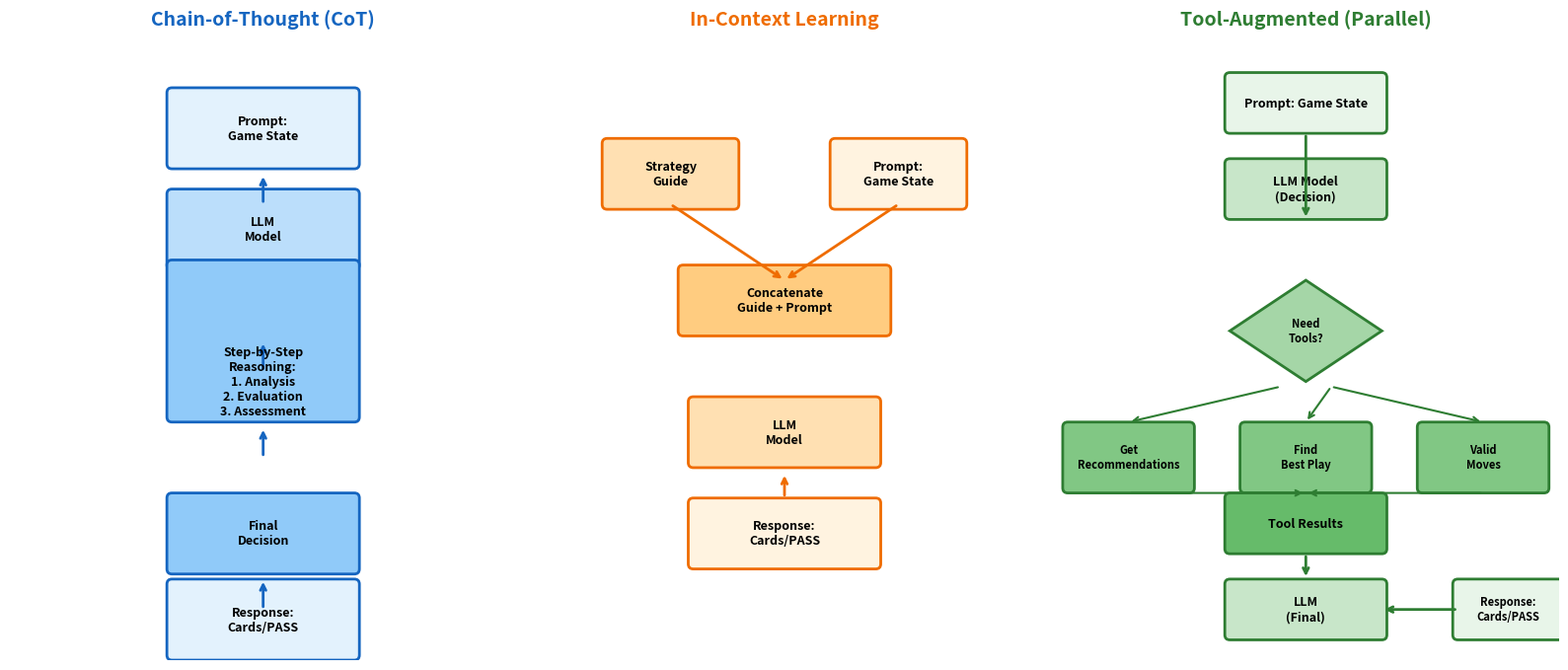

Write Python code to recreate this figure. (Note: this script raises an exception after producing the figure.)
#!/usr/bin/env python3
"""Draw flowchart-style diagrams using matplotlib - no external tools needed."""

import matplotlib
matplotlib.use('Agg')
import matplotlib.pyplot as plt
import matplotlib.patches as mpatches
from matplotlib.patches import FancyBboxPatch, FancyArrowPatch
import numpy as np

def draw_flowchart():
    """Draw a flowchart comparing the three agent architectures."""
    fig, axes = plt.subplots(1, 3, figsize=(16, 8))
    
    # Colors for each architecture
    colors = {
        'cot': '#1565c0',
        'icl': '#ef6c00', 
        'tool': '#2e7d32'
    }
    
    # === Subplot 1: Chain-of-Thought ===
    ax1 = axes[0]
    ax1.set_xlim(0, 10)
    ax1.set_ylim(0, 12)
    ax1.set_aspect('equal')
    ax1.axis('off')
    ax1.set_title('Chain-of-Thought (CoT)', 
                  fontsize=14, fontweight='bold', color=colors['cot'], pad=20)
    
    # Draw boxes
    boxes_cot = [
        (5, 10.5, 'Prompt:\nGame State'),
        (5, 8.5, 'LLM\nModel'),
        (5, 5.5, 'Step-by-Step\nReasoning:\n1. Analysis\n2. Evaluation\n3. Assessment'),
        (5, 2.5, 'Final\nDecision'),
        (5, 0.8, 'Response:\nCards/PASS')
    ]
    
    for i, (x, y, text) in enumerate(boxes_cot):
        color = '#e3f2fd' if i in [0, 4] else '#bbdefb' if i == 1 else '#90caf9'
        box = FancyBboxPatch((x-1.8, y-0.7), 3.6, 1.4 if i != 2 else 3,
                            boxstyle="round,pad=0.1", 
                            facecolor=color, edgecolor=colors['cot'], linewidth=2)
        ax1.add_patch(box)
        ax1.text(x, y, text, ha='center', va='center', fontsize=9, fontweight='bold')
        if i < len(boxes_cot) - 1:
            ax1.annotate('', xy=(x, y-0.9 if i != 1 else y-2.2), xytext=(x, y-1.5 if i != 1 else y-2.8),
                        arrowprops=dict(arrowstyle='->', color=colors['cot'], lw=2))
    
    # === Subplot 2: In-Context Learning ===
    ax2 = axes[1]
    ax2.set_xlim(0, 10)
    ax2.set_ylim(0, 12)
    ax2.set_aspect('equal')
    ax2.axis('off')
    ax2.set_title('In-Context Learning',
                  fontsize=14, fontweight='bold', color=colors['icl'], pad=20)
    
    # Strategy Guide and Prompt merge
    box1 = FancyBboxPatch((1.5, 9), 2.5, 1.2, boxstyle="round,pad=0.1",
                         facecolor='#ffe0b2', edgecolor=colors['icl'], linewidth=2)
    ax2.add_patch(box1)
    ax2.text(2.75, 9.6, 'Strategy\nGuide', ha='center', va='center', fontsize=9, fontweight='bold')
    
    box2 = FancyBboxPatch((6, 9), 2.5, 1.2, boxstyle="round,pad=0.1",
                         facecolor='#fff3e0', edgecolor=colors['icl'], linewidth=2)
    ax2.add_patch(box2)
    ax2.text(7.25, 9.6, 'Prompt:\nGame State', ha='center', va='center', fontsize=9, fontweight='bold')
    
    # Merge arrow
    ax2.annotate('', xy=(5, 7.5), xytext=(2.75, 9),
                arrowprops=dict(arrowstyle='->', color=colors['icl'], lw=2))
    ax2.annotate('', xy=(5, 7.5), xytext=(7.25, 9),
                arrowprops=dict(arrowstyle='->', color=colors['icl'], lw=2))
    
    # Merge box
    merge_box = FancyBboxPatch((3, 6.5), 4, 1.2, boxstyle="round,pad=0.1",
                              facecolor='#ffcc80', edgecolor=colors['icl'], linewidth=2)
    ax2.add_patch(merge_box)
    ax2.text(5, 7.1, 'Concatenate\nGuide + Prompt', ha='center', va='center', fontsize=9, fontweight='bold')
    
    # LLM and Response
    boxes_icl = [
        (5, 4.5, 'LLM\nModel'),
        (5, 2.5, 'Response:\nCards/PASS')
    ]
    
    for i, (x, y, text) in enumerate(boxes_icl):
        color = '#ffe0b2' if i == 0 else '#fff3e0'
        box = FancyBboxPatch((x-1.8, y-0.6), 3.6, 1.2,
                            boxstyle="round,pad=0.1",
                            facecolor=color, edgecolor=colors['icl'], linewidth=2)
        ax2.add_patch(box)
        ax2.text(x, y, text, ha='center', va='center', fontsize=9, fontweight='bold')
        if i == 0:
            ax2.annotate('', xy=(x, y-0.8), xytext=(x, y-1.3),
                        arrowprops=dict(arrowstyle='->', color=colors['icl'], lw=2))
    
    # === Subplot 3: Tool-Augmented ===
    ax3 = axes[2]
    ax3.set_xlim(0, 10)
    ax3.set_ylim(0, 12)
    ax3.set_aspect('equal')
    ax3.axis('off')
    ax3.set_title('Tool-Augmented (Parallel)',
                  fontsize=14, fontweight='bold', color=colors['tool'], pad=20)
    
    # Input and LLM decision
    box_in = FancyBboxPatch((3.5, 10.5), 3, 1, boxstyle="round,pad=0.1",
                           facecolor='#e8f5e9', edgecolor=colors['tool'], linewidth=2)
    ax3.add_patch(box_in)
    ax3.text(5, 11, 'Prompt: Game State', ha='center', va='center', fontsize=9, fontweight='bold')
    
    box_llm1 = FancyBboxPatch((3.5, 8.8), 3, 1, boxstyle="round,pad=0.1",
                             facecolor='#c8e6c9', edgecolor=colors['tool'], linewidth=2)
    ax3.add_patch(box_llm1)
    ax3.text(5, 9.3, 'LLM Model\n(Decision)', ha='center', va='center', fontsize=9, fontweight='bold')
    
    ax3.annotate('', xy=(5, 8.7), xytext=(5, 10.4),
                arrowprops=dict(arrowstyle='->', color=colors['tool'], lw=2))
    
    # Decision diamond
    diamond = plt.Polygon([(5, 7.5), (6.5, 6.5), (5, 5.5), (3.5, 6.5)],
                          facecolor='#a5d6a7', edgecolor=colors['tool'], linewidth=2)
    ax3.add_patch(diamond)
    ax3.text(5, 6.5, 'Need\nTools?', ha='center', va='center', fontsize=8, fontweight='bold')
    
    # Tool boxes
    tool_boxes = [
        (1.5, 4, 'Get\nRecommendations'),
        (5, 4, 'Find\nBest Play'),
        (8.5, 4, 'Valid\nMoves')
    ]
    
    for i, (x, y, text) in enumerate(tool_boxes):
        box = FancyBboxPatch((x-1.2, y-0.6), 2.4, 1.2, boxstyle="round,pad=0.1",
                            facecolor='#81c784', edgecolor=colors['tool'], linewidth=2)
        ax3.add_patch(box)
        ax3.text(x, y, text, ha='center', va='center', fontsize=8, fontweight='bold')
        # Arrow from decision to tool
        ax3.annotate('', xy=(x, y+0.7), xytext=(4.5 if i == 0 else 5.5 if i == 1 else 5.5, 5.4),
                    arrowprops=dict(arrowstyle='->', color=colors['tool'], lw=1.5))
    
    # Tool results box
    result_box = FancyBboxPatch((3.5, 2.2), 3, 1, boxstyle="round,pad=0.1",
                               facecolor='#66bb6a', edgecolor=colors['tool'], linewidth=2)
    ax3.add_patch(result_box)
    ax3.text(5, 2.7, 'Tool Results', ha='center', va='center', fontsize=9, fontweight='bold')
    
    # Arrows from tools to results
    for x in [1.5, 5, 8.5]:
        ax3.annotate('', xy=(5, 3.3), xytext=(x, 3.3),
                    arrowprops=dict(arrowstyle='->', color=colors['tool'], lw=1.5))
    
    # Final LLM and output
    box_llm2 = FancyBboxPatch((3.5, 0.5), 3, 1, boxstyle="round,pad=0.1",
                             facecolor='#c8e6c9', edgecolor=colors['tool'], linewidth=2)
    ax3.add_patch(box_llm2)
    ax3.text(5, 1, 'LLM\n(Final)', ha='center', va='center', fontsize=9, fontweight='bold')
    
    ax3.annotate('', xy=(5, 1.6), xytext=(5, 2.1),
                arrowprops=dict(arrowstyle='->', color=colors['tool'], lw=2))
    
    # Output
    ax3.annotate('', xy=(6.5, 1), xytext=(8, 1),
                arrowprops=dict(arrowstyle='->', color=colors['tool'], lw=2))
    out_box = FancyBboxPatch((8, 0.5), 2, 1, boxstyle="round,pad=0.1",
                            facecolor='#e8f5e9', edgecolor=colors['tool'], linewidth=2)
    ax3.add_patch(out_box)
    ax3.text(9, 1, 'Response:\nCards/PASS', ha='center', va='center', fontsize=8, fontweight='bold')
    
    plt.tight_layout()
    plt.savefig('/Users/xuborong/Documents/GitHub/ChinesePokerAi/diagrams/architectures_flowchart.png',
                dpi=300, bbox_inches='tight', facecolor='white')
    print("Saved: architectures_flowchart.png")
    plt.close()

if __name__ == "__main__":
    draw_flowchart()
